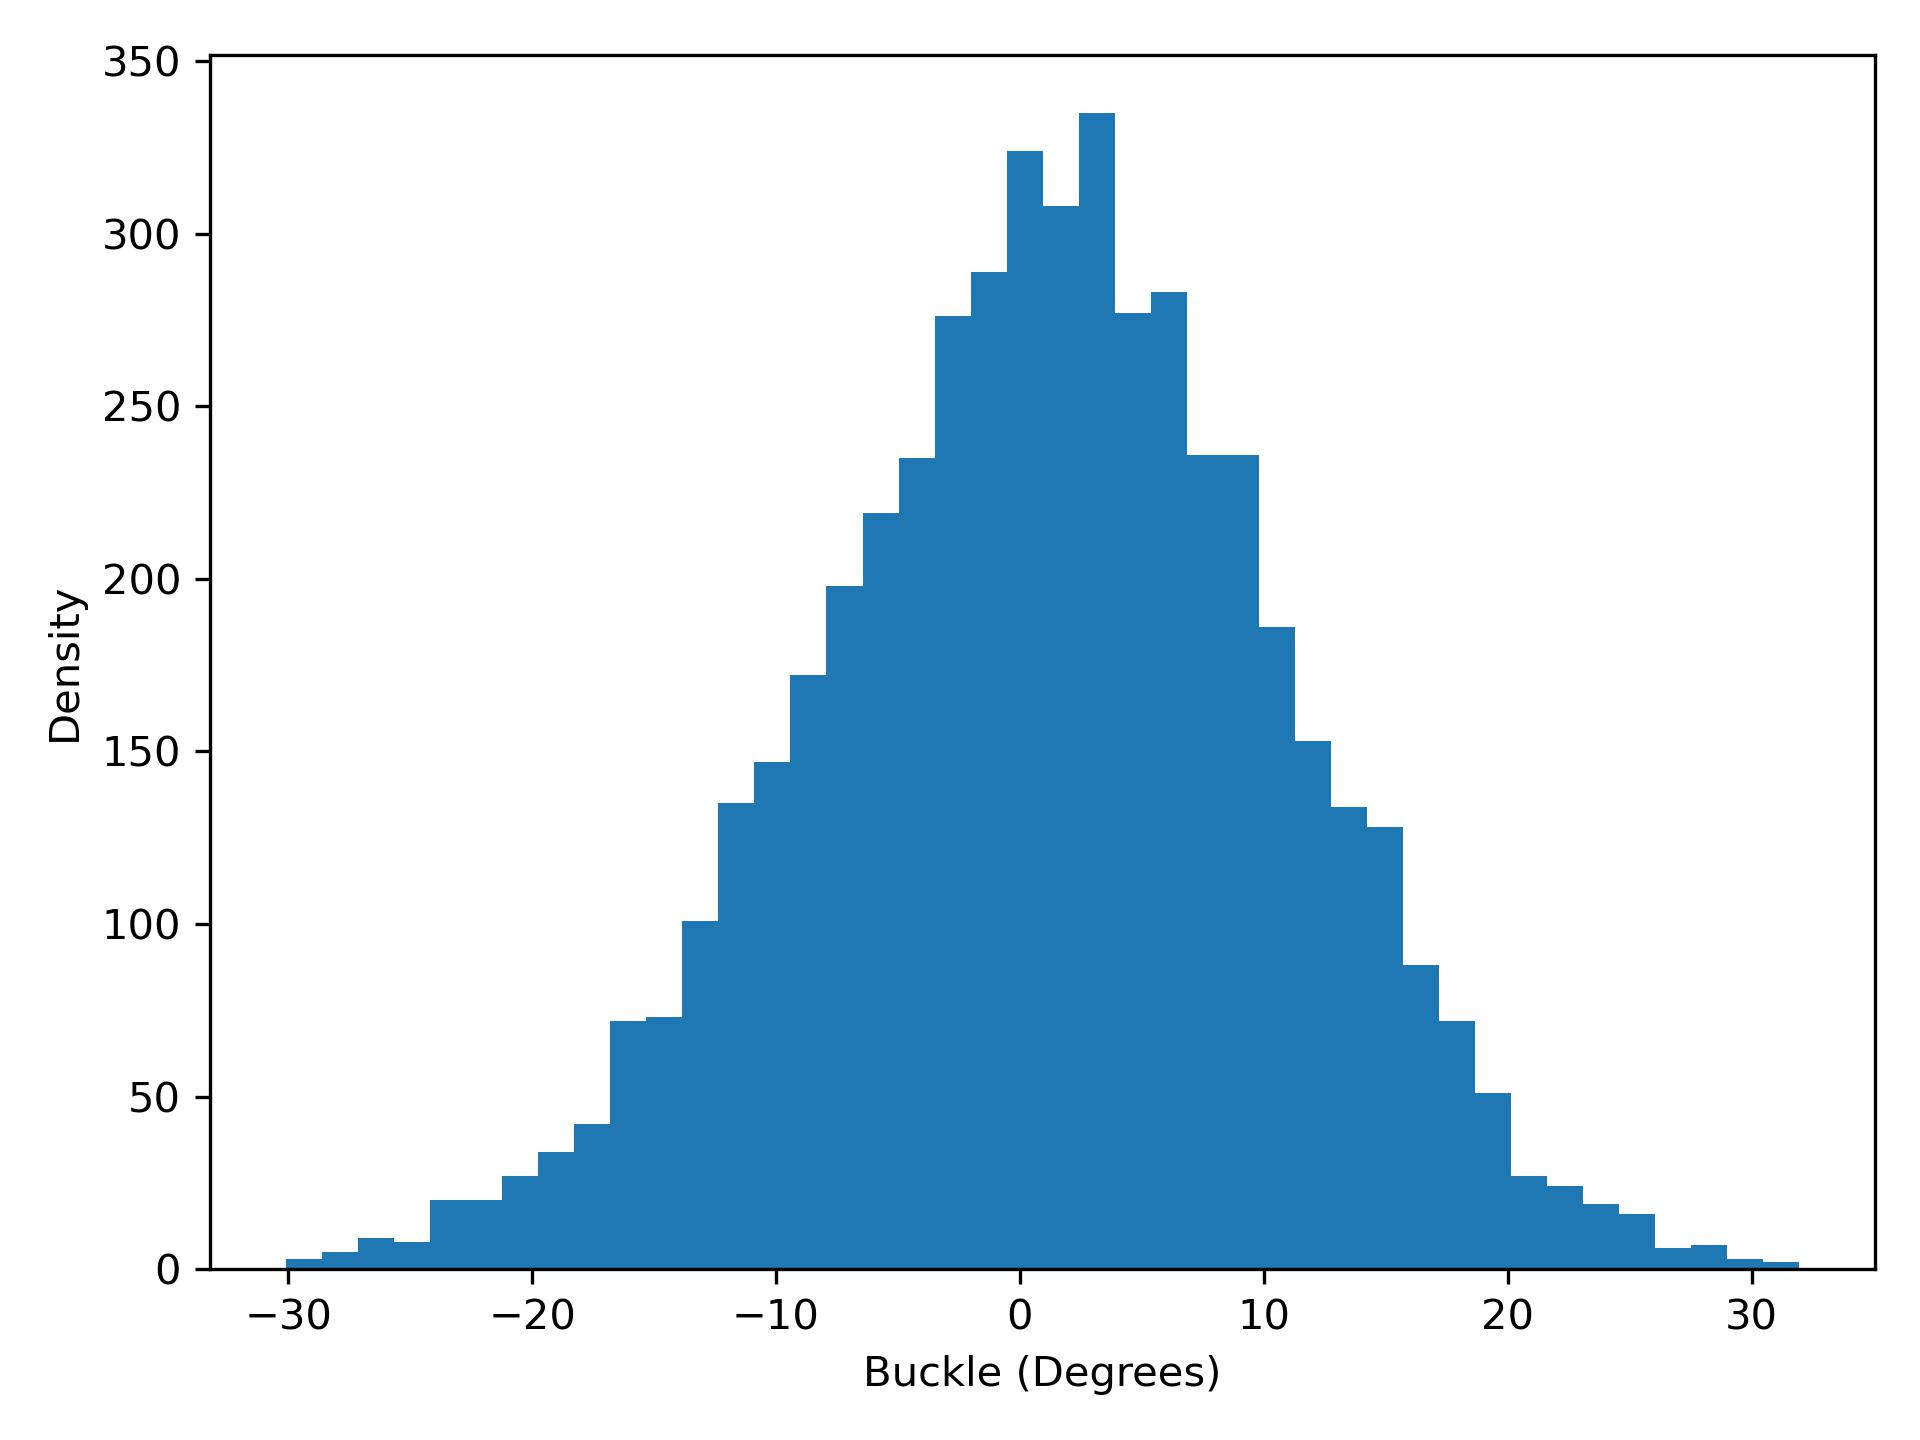

Values plotted in this chart, from the file beside it:
buckle, density
-30.09, 3.0
-28.61, 5.0
-27.14, 9.0
-25.66, 8.0
-24.18, 20.0
-22.7, 20.0
-21.23, 27.0
-19.75, 34.0
-18.27, 42.0
-16.79, 72.0
-15.32, 73.0
-13.84, 101.0
-12.36, 135.0
-10.88, 147.0
-9.407, 172.0
-7.929, 198.0
-6.452, 219.0
-4.975, 235.0
-3.497, 276.0
-2.02, 289.0
-0.5424, 324.0
0.935, 308.0
2.412, 335.0
3.89, 277.0
5.367, 283.0
6.845, 236.0
8.322, 236.0
9.799, 186.0
11.28, 153.0
12.75, 134.0
14.23, 128.0
15.71, 88.0
17.19, 72.0
18.66, 51.0
20.14, 27.0
21.62, 24.0
23.1, 19.0
24.57, 16.0
26.05, 6.0
27.53, 7.0
29.01, 3.0
30.48, 2.0
